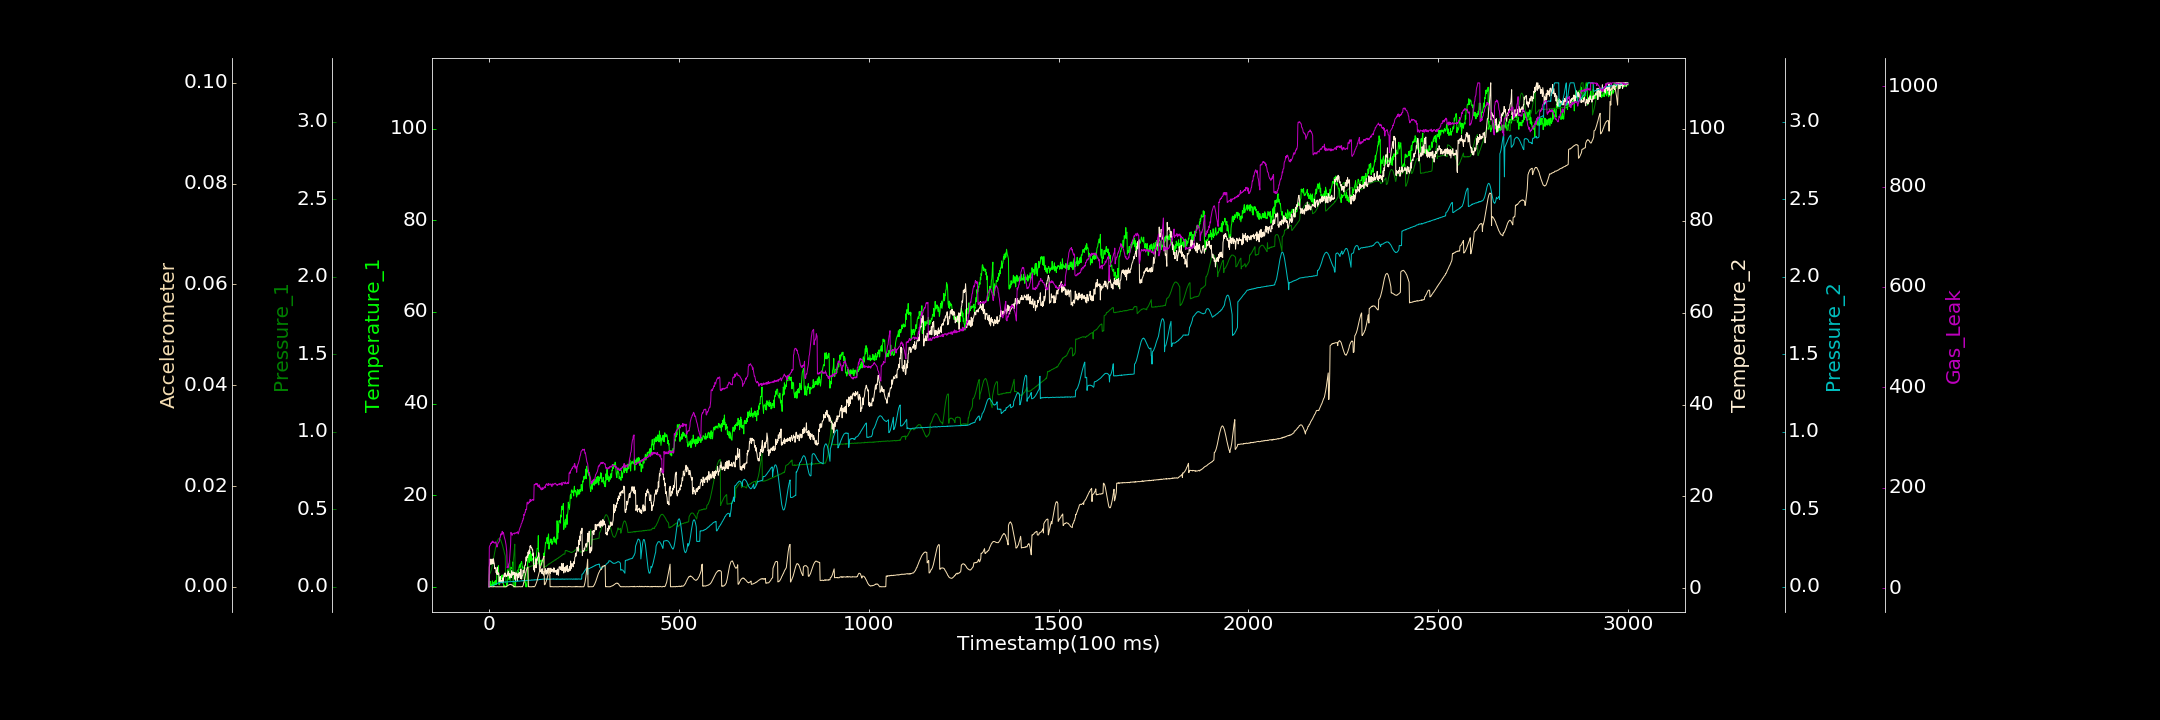

Values plotted in this chart, from the file beside it:
0.000000000, 0.030332334, 0.000000000, 0.346392569, 0.000713983, 0.000000000, 2.412363548
1, 1.217, 0.07803, 4.606, 0.001134, 0.00008006, 81.18
2, 0.516, 0.08117, 5.336, 0.001232, 0.000000000, 84.05
3, 0.1507, 0.08581, 6.389, 0.002635, 0.000000000, 84.94
4, 1.195, 0.092, 6.002, 0.002729, 0.00002038, 86.82
5, 0.2534, 0.09847, 5.231, 0.004409, 0.00003745, 89.38
6, 0.4772, 0.1064, 5.85, 0.00451, 0.00002212, 88.62
7, 0.03982, 0.1173, 5.321, 0.004475, 0.000000000, 91.85
8, 0.4155, 0.127, 6.378, 0.008186, 0.000000000, 91.3
9, 1.299, 0.1397, 5.522, 0.007998, 0.000000000, 90.91
10, 0.3327, 0.1543, 6.355, 0.009888, 0.000000000, 93.61
11, 0.9879, 0.1647, 5.32, 0.01198, 0.000000000, 90.18
12, 0.000000000, 0.1798, 6.427, 0.01242, 0.000007890, 91.35
13, 0.6002, 0.1913, 5.694, 0.01291, 0.0000393, 91.61
14, 0.6881, 0.2058, 5.464, 0.01293, 0.0000437, 90.78
15, 0.4176, 0.2201, 4.29, 0.01461, 0.00001587, 89.54
16, 1.25, 0.2353, 4.322, 0.01523, 0.000000000, 89.84
17, 0.489, 0.2468, 4.512, 0.01618, 0.00001766, 90.17
18, 1.391, 0.2574, 4.26, 0.0181, 0.000000000, 92.09
19, 1.335, 0.2681, 3.414, 0.01962, 0.000000000, 88.62
20, 0.5364, 0.2781, 3.919, 0.01964, 0.000000000, 86.1
21, 3.191, 0.2871, 3.054, 0.02276, 0.000000000, 81.44
22, 3.453, 0.2953, 4.616, 0.02376, 0.000000000, 83.3
23, 4.272, 0.3004, 3.191, 0.02418, 0.00002943, 87.06
24, 4.096, 0.3053, 2.987, 0.02403, 0.000000000, 89.61
25, 4.611, 0.3091, 3.403, 0.02434, 0.000000000, 89.93
26, 1.448, 0.311, 3.259, 0.02724, 0.00001041, 91.75
27, 0.409, 0.3105, 1.349, 0.02944, 0.000003225, 92.28
28, 1.82, 0.3114, 2.386, 0.02944, 0.000000000, 96.16
29, 1.724, 0.3089, 2.286, 0.02783, 0.000000000, 100.7
30, 2.022, 0.3045, 2.588, 0.02924, 0.000000000, 101
31, 1.714, 0.2992, 1.198, 0.02969, 0.000009921, 107.7
32, 1.957, 0.2956, 1.716, 0.02897, 0.000008694, 105.5
33, 2.466, 0.2883, 1.369, 0.02877, 0.000000000, 108.7
34, 1.648, 0.2819, 1.73, 0.03004, 0.000000000, 108.4
35, 2.597, 0.2716, 1.171, 0.03056, 0.000000000, 113
36, 1.346, 0.2654, 2.296, 0.0312, 0.000000000, 107.3
37, 1.087, 0.2549, 1.98, 0.03115, 0.000000000, 110.4
38, 0.9277, 0.2447, 1.365, 0.03025, 0.000000000, 110.6
39, 0.000000000, 0.2374, 2.906, 0.03048, 0.000000000, 107.5
40, 0.3776, 0.225, 2.995, 0.0317, 0.000000000, 102.9
41, 0.000000000, 0.2156, 3.313, 0.0316, 0.000000000, 100
42, 0.000000000, 0.2071, 2.531, 0.03138, 0.00001078, 96.4
43, 0.000000000, 0.1993, 3.347, 0.03242, 0.000000000, 94.65
44, 0.000000000, 0.02603, 3.092, 0.03106, 0.000000000, 90.11
45, 0.2306, 0.02791, 2.796, 0.03096, 0.000009326, 86.1
46, 0.000000000, 0.03222, 2.77, 0.03098, 0.00008373, 79.03
47, 0.7396, 0.04016, 2.575, 0.03296, 0.0001045, 72.33
48, 0.324, 0.05197, 2.904, 0.03165, 0.0001487, 39.95
49, 2.008, 0.0662, 3.335, 0.03319, 0.0001826, 42.92
50, 3.739, 0.08066, 2.881, 0.03285, 0.0002738, 40.38
51, 2.76, 0.09544, 3.76, 0.03249, 0.0003082, 41.8
52, 2.891, 0.115, 2.712, 0.03374, 0.0003556, 48.08
53, 1.539, 0.1306, 2.772, 0.03429, 0.0003889, 48.98
54, 2.785, 0.1515, 3.205, 0.0334, 0.0004411, 53.86
55, 3.102, 0.1703, 2.214, 0.03442, 0.000456, 64.93
56, 3.884, 0.03695, 3.17, 0.0337, 0.0004421, 75.3
57, 3.683, 0.03819, 2.729, 0.03284, 0.0004491, 86.62
58, 4.299, 0.08848, 2.871, 0.03428, 0.0005108, 111
59, 3.992, 0.09269, 2.385, 0.03512, 0.0003865, 107.2
60, 3.973, 0.09928, 3.846, 0.03456, 0.0003512, 107.9
... 2,939 more rows
